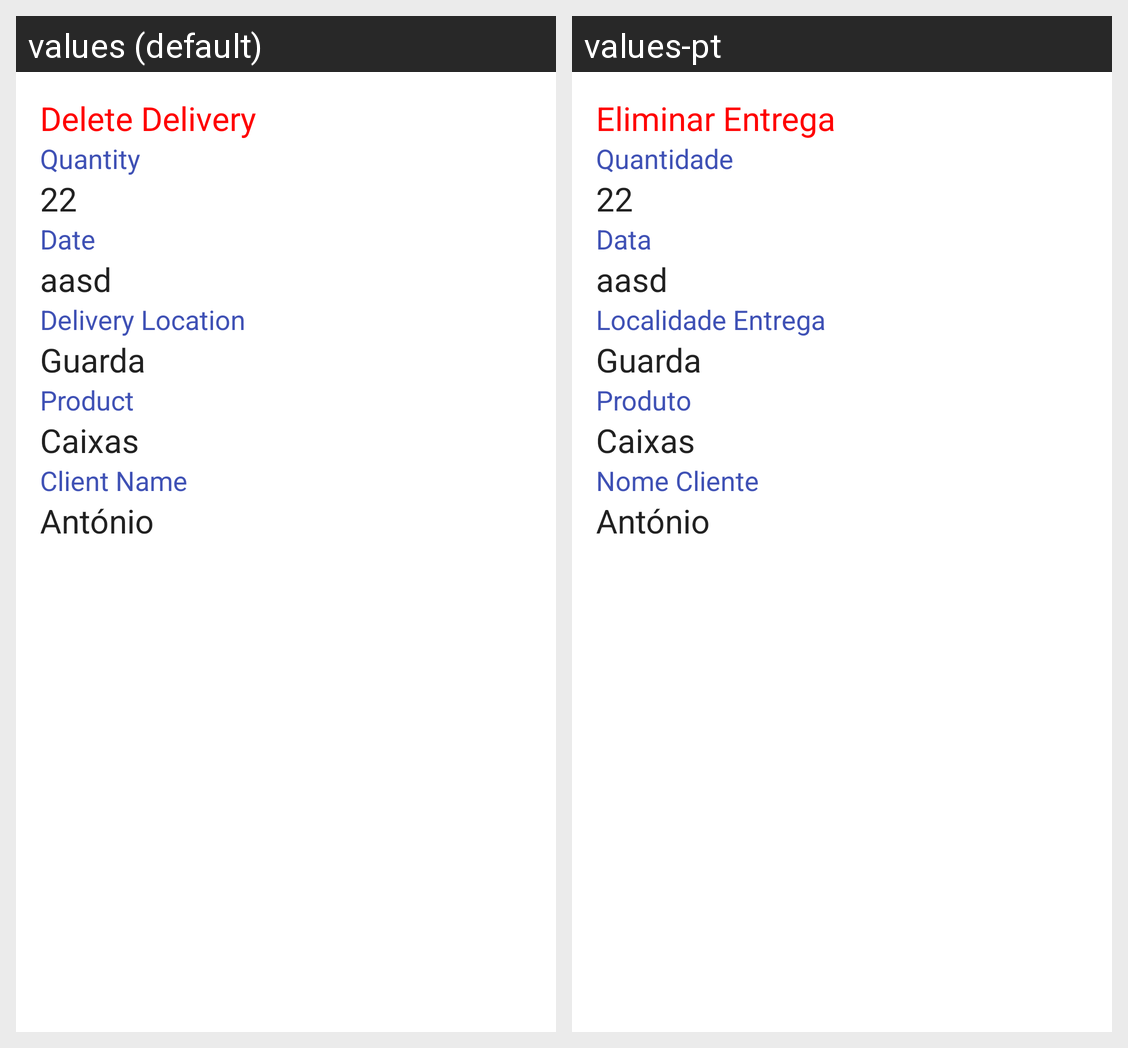

The same Android screen rendered under two of its app's locales, left to right. List the strings drawn on it with the default value and each locale's translation.
Android screen res/layout/fragment_eliminar_entrega.xml rendered under 2 locales, left to right: values (default), values-pt. Device: Nexus 5 (rendered at 1080×1920; each locale shown at half size, 540×960, under a caption strip naming it); theme Theme.App_Entregas.
Strings drawn on this screen, with the default value and each locale's value (text and hints the layout hard-codes, and strings that could not be matched under every locale, appear in the picture but are not listed):

eliminar_entrega
  values: Delete Delivery
  values-pt: Eliminar Entrega

quantidade
  values: Quantity
  values-pt: Quantidade

data
  values: Date
  values-pt: Data

localidade_entrega
  values: Delivery Location
  values-pt: Localidade Entrega

produto
  values: Product
  values-pt: Produto

cliente
  values: Client Name
  values-pt: Nome Cliente
